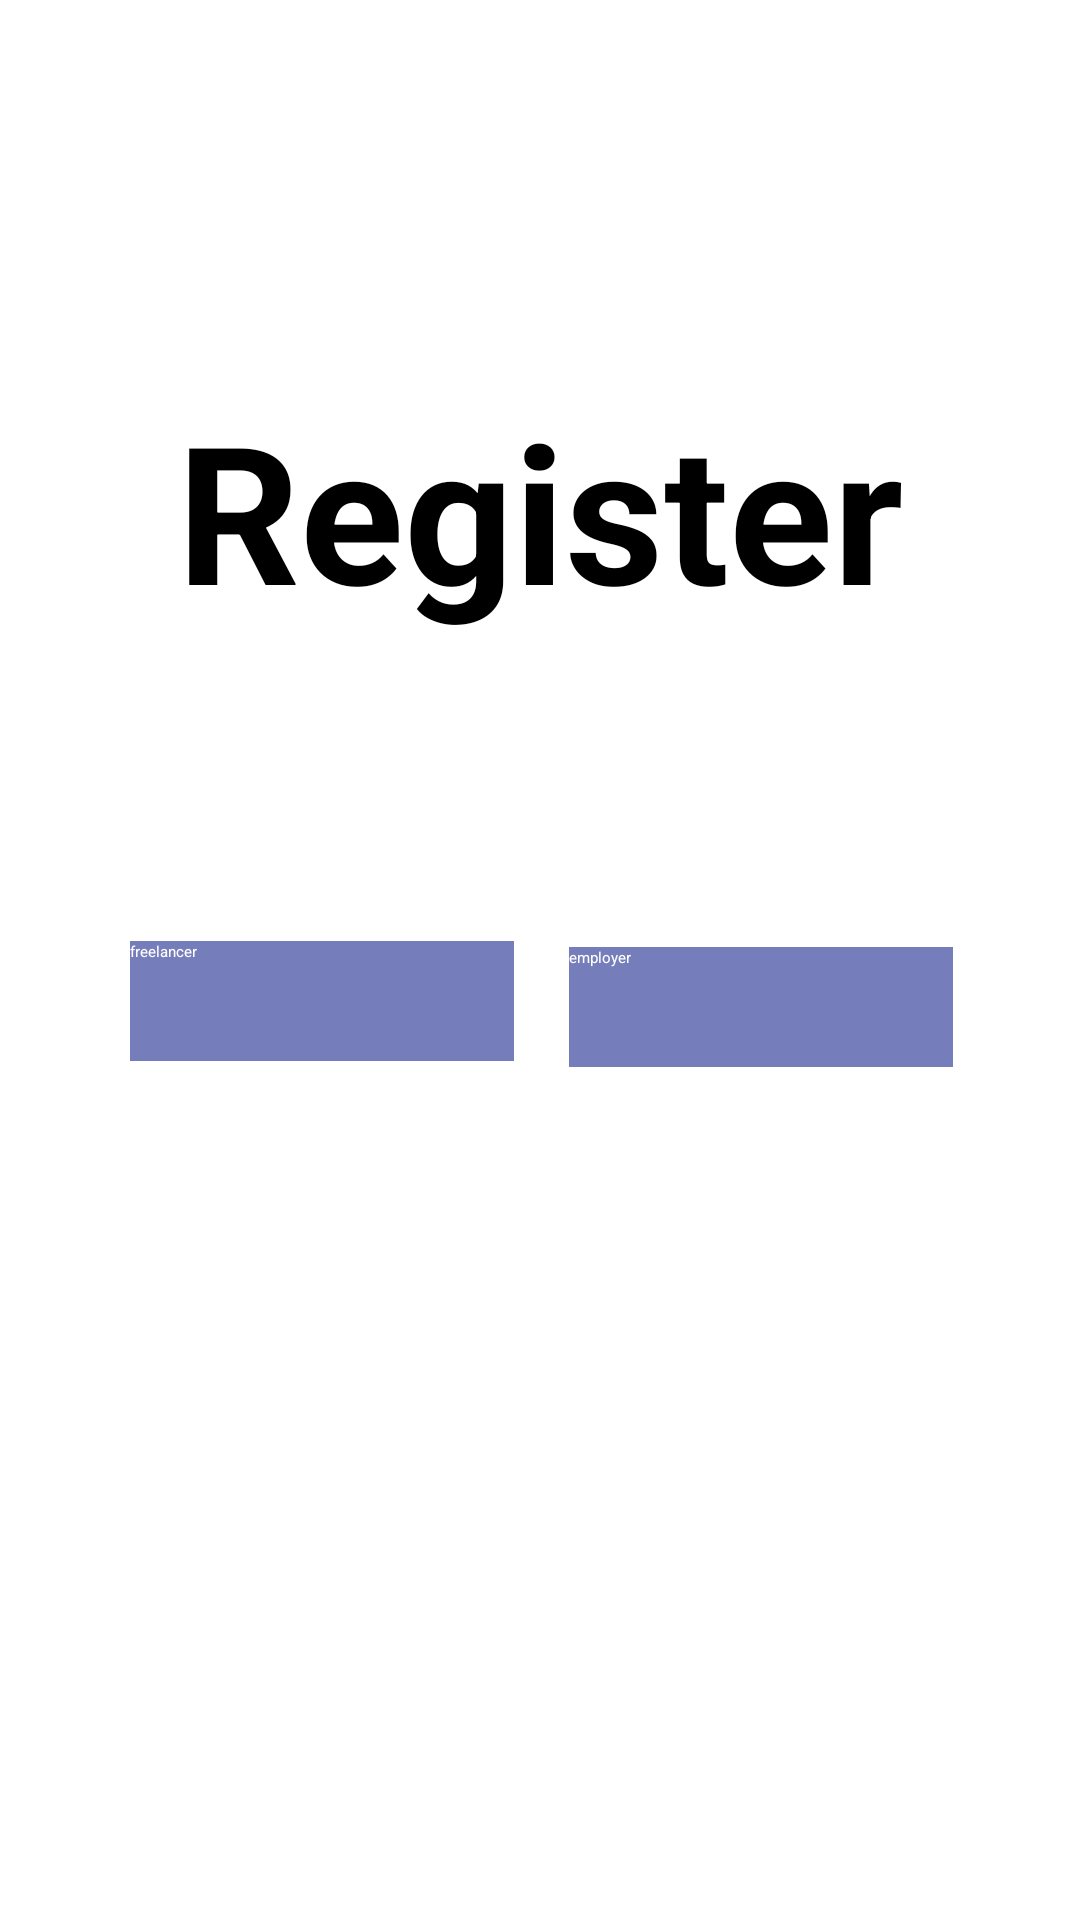

Reconstruct the res/layout file that produces this screen, plus the resources it refers to.
<!-- AndroidManifest.xml: application theme Theme.FreelancerHomeScreen -->
<!-- res/layout/activity_register_check_screen.xml -->
<?xml version="1.0" encoding="utf-8"?>
<androidx.constraintlayout.widget.ConstraintLayout xmlns:android="http://schemas.android.com/apk/res/android"
    xmlns:app="http://schemas.android.com/apk/res-auto"
    xmlns:tools="http://schemas.android.com/tools"
    android:layout_width="match_parent"
    android:layout_height="match_parent"
    tools:context=".RegisterCheckScreen">
    <LinearLayout
        android:layout_width="match_parent"
        android:layout_height="match_parent"
        android:gravity="center_vertical"
        android:orientation="vertical"
        app:layout_constraintEnd_toEndOf="parent">

        <TextView
            android:id="@+id/textView3"
            android:layout_width="wrap_content"
            android:layout_height="wrap_content"
            android:layout_gravity="center"
            android:text="Register"
            android:textColor="@color/black"
            android:textSize="64sp"
            android:textStyle="bold"
            android:layout_marginBottom="300dp"/>


        
        
        

        
        
        
        

        
        
        
        

        
        
        
        
        

        
        
        
        
        
        

        
        
        
        

        
        
        
        
        

        
        
        
        
        
        

        

        


    </LinearLayout>

    <Button
        android:id="@+id/freelancerBtn"
        android:layout_width="128dp"
        android:layout_height="40dp"
        android:background="@color/bannerColor"
        android:text="freelancer"
        android:textColor="@color/white"
        app:layout_constraintBottom_toBottomOf="parent"
        app:layout_constraintEnd_toEndOf="parent"
        app:layout_constraintHorizontal_bias="0.187"
        app:layout_constraintStart_toStartOf="parent"
        app:layout_constraintTop_toTopOf="parent"
        app:layout_constraintVertical_bias="0.523" />

    <Button
        android:id="@+id/employerBtn"
        android:layout_width="128dp"
        android:layout_height="40dp"
        android:background="@color/bannerColor"
        android:text="employer"
        android:textColor="@color/white"
        app:layout_constraintBottom_toBottomOf="parent"
        app:layout_constraintEnd_toEndOf="parent"
        app:layout_constraintHorizontal_bias="0.818"
        app:layout_constraintStart_toStartOf="parent"
        app:layout_constraintTop_toTopOf="parent"
        app:layout_constraintVertical_bias="0.526" />

</androidx.constraintlayout.widget.ConstraintLayout>
<!-- resources referenced by this layout -->
<resources>
  <color name="bannerColor">#767DBB</color>
  <color name="black">#FF000000</color>
  <color name="white">#FFFFFFFF</color>
  <style name="Theme.FreelancerHomeScreen" parent="Theme.MaterialComponents.DayNight.DarkActionBar">
          
          <item name="colorPrimary">@color/purple_200</item>
          <item name="colorPrimaryVariant">@color/purple_700</item>
          <item name="colorOnPrimary">@color/black</item>
          
          <item name="colorSecondary">@color/teal_200</item>
          <item name="colorSecondaryVariant">@color/teal_200</item>
          <item name="colorOnSecondary">@color/black</item>
          
          <item name="android:statusBarColor">?attr/colorPrimaryVariant</item>
          
      </style>
  <color name="purple_200">#FFBB86FC</color>
  <color name="purple_700">#FF3700B3</color>
  <color name="teal_200">#FF03DAC5</color>
</resources>
